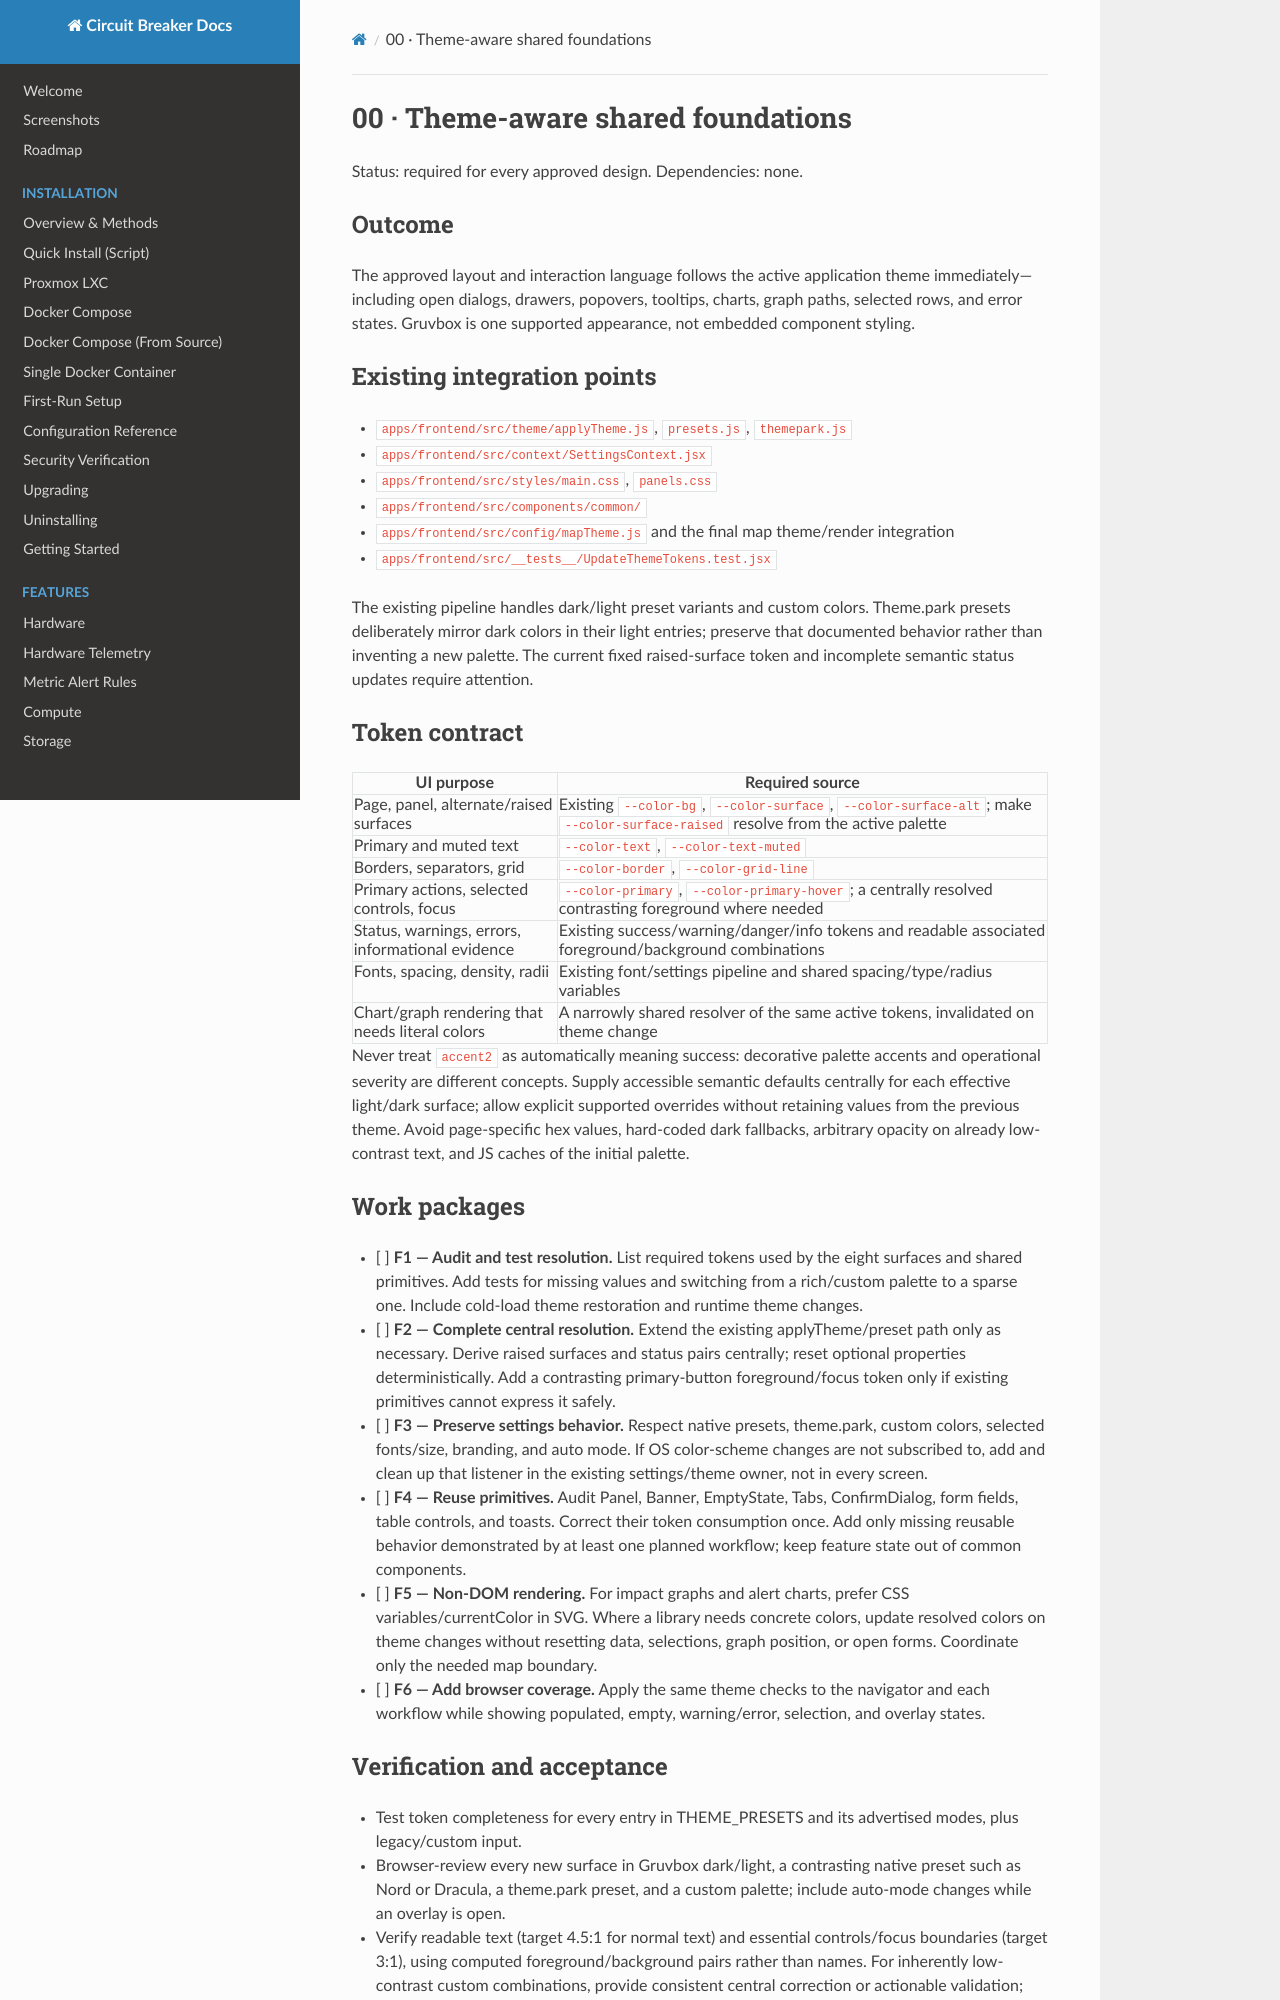

repository: BlkLeg/CircuitBreaker · page: design/approved-ui/00-theme-and-shared-foundations/index.html · generator: mkdocs

# 00 · Theme-aware shared foundations

Status: required for every approved design. Dependencies: none.

## Outcome

The approved layout and interaction language follows the active application theme immediately—including open dialogs, drawers, popovers, tooltips, charts, graph paths, selected rows, and error states. Gruvbox is one supported appearance, not embedded component styling.

## Existing integration points

- `apps/frontend/src/theme/applyTheme.js`, `presets.js`, `themepark.js`
- `apps/frontend/src/context/SettingsContext.jsx`
- `apps/frontend/src/styles/main.css`, `panels.css`
- `apps/frontend/src/components/common/`
- `apps/frontend/src/config/mapTheme.js` and the final map theme/render integration
- `apps/frontend/src/__tests__/UpdateThemeTokens.test.jsx`

The existing pipeline handles dark/light preset variants and custom colors. Theme.park presets deliberately mirror dark colors in their light entries; preserve that documented behavior rather than inventing a new palette. The current fixed raised-surface token and incomplete semantic status updates require attention.

## Token contract

| UI purpose | Required source |
| --- | --- |
| Page, panel, alternate/raised surfaces | Existing `--color-bg`, `--color-surface`, `--color-surface-alt`; make `--color-surface-raised` resolve from the active palette |
| Primary and muted text | `--color-text`, `--color-text-muted` |
| Borders, separators, grid | `--color-border`, `--color-grid-line` |
| Primary actions, selected controls, focus | `--color-primary`, `--color-primary-hover`; a centrally resolved contrasting foreground where needed |
| Status, warnings, errors, informational evidence | Existing success/warning/danger/info tokens and readable associated foreground/background combinations |
| Fonts, spacing, density, radii | Existing font/settings pipeline and shared spacing/type/radius variables |
| Chart/graph rendering that needs literal colors | A narrowly shared resolver of the same active tokens, invalidated on theme change |

Never treat `accent2` as automatically meaning success: decorative palette accents and operational severity are different concepts. Supply accessible semantic defaults centrally for each effective light/dark surface; allow explicit supported overrides without retaining values from the previous theme. Avoid page-specific hex values, hard-coded dark fallbacks, arbitrary opacity on already low-contrast text, and JS caches of the initial palette.

## Work packages

- [ ] **F1 — Audit and test resolution.** List required tokens used by the eight surfaces and shared primitives. Add tests for missing values and switching from a rich/custom palette to a sparse one. Include cold-load theme restoration and runtime theme changes.
- [ ] **F2 — Complete central resolution.** Extend the existing applyTheme/preset path only as necessary. Derive raised surfaces and status pairs centrally; reset optional properties deterministically. Add a contrasting primary-button foreground/focus token only if existing primitives cannot express it safely.
- [ ] **F3 — Preserve settings behavior.** Respect native presets, theme.park, custom colors, selected fonts/size, branding, and auto mode. If OS color-scheme changes are not subscribed to, add and clean up that listener in the existing settings/theme owner, not in every screen.
- [ ] **F4 — Reuse primitives.** Audit Panel, Banner, EmptyState, Tabs, ConfirmDialog, form fields, table controls, and toasts. Correct their token consumption once. Add only missing reusable behavior demonstrated by at least one planned workflow; keep feature state out of common components.
- [ ] **F5 — Non-DOM rendering.** For impact graphs and alert charts, prefer CSS variables/currentColor in SVG. Where a library needs concrete colors, update resolved colors on theme changes without resetting data, selections, graph position, or open forms. Coordinate only the needed map boundary.
- [ ] **F6 — Add browser coverage.** Apply the same theme checks to the navigator and each workflow while showing populated, empty, warning/error, selection, and overlay states.
